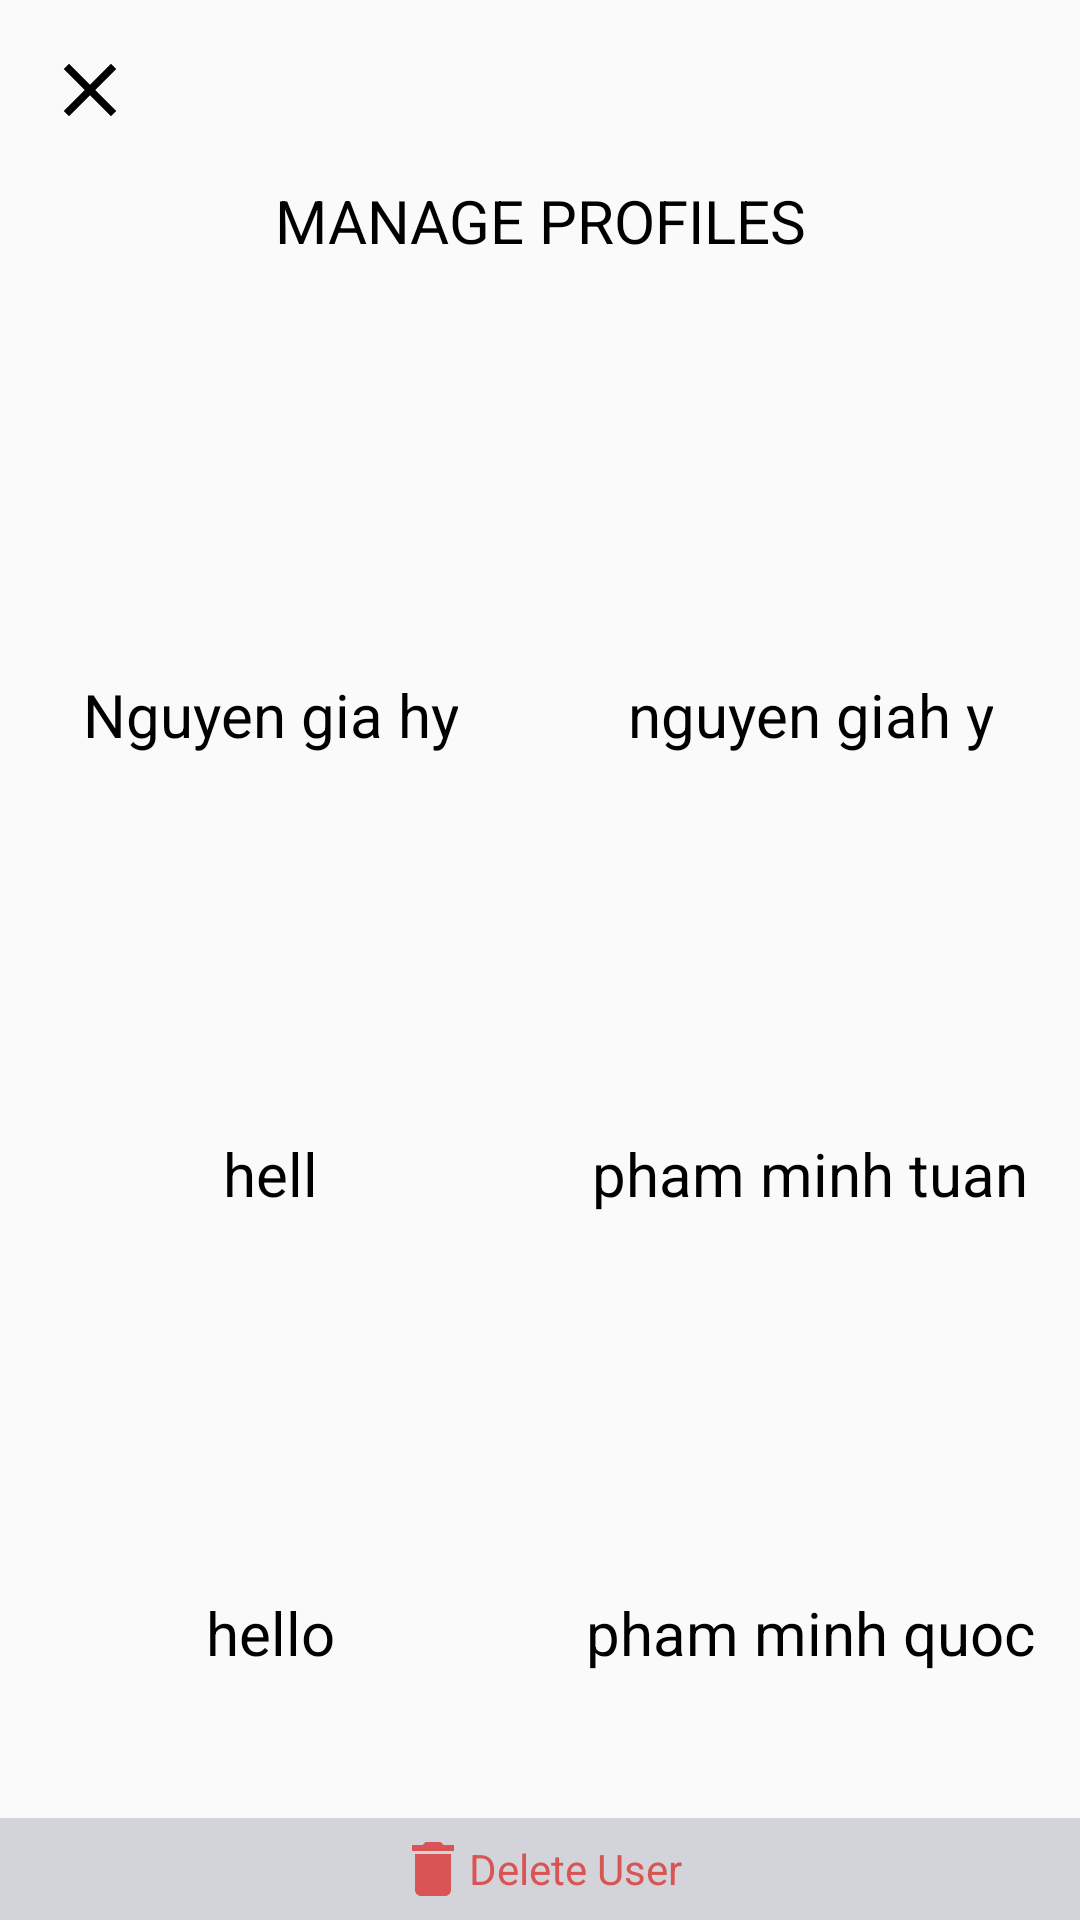

Write the Android layout XML for this screen, with the resource values it uses.
<!-- AndroidManifest.xml: application theme AppTheme -->
<!-- res/layout/activity_main_activity4_light.xml -->
<?xml version="1.0" encoding="utf-8"?>
<androidx.constraintlayout.widget.ConstraintLayout xmlns:android="http://schemas.android.com/apk/res/android"
    xmlns:app="http://schemas.android.com/apk/res-auto"
    xmlns:tools="http://schemas.android.com/tools"
    android:layout_width="match_parent"
    android:layout_height="match_parent"
    tools:context=".MainActivity4Light">
    <ImageButton
        android:src="@drawable/ic_baseline_close_appday2"
        android:id="@+id/ib_close"
        android:background="@null"
        android:layout_width="wrap_content"
        android:layout_height="wrap_content"
        app:layout_constraintTop_toTopOf="parent"
        android:layout_marginTop="15dp"
        app:layout_constraintLeft_toLeftOf="parent"
        android:layout_marginLeft="15dp"
        />
    <TextView
        android:id="@+id/tv_heading"
        android:textColor="@color/colortextlight"
        android:layout_width="wrap_content"
        android:layout_height="wrap_content"
        app:layout_constraintLeft_toLeftOf="parent"
        app:layout_constraintRight_toRightOf="parent"
        android:text="manage profiles"
        android:layout_marginTop="15dp"
        android:textAllCaps="true"
        android:textSize="20dp"
        app:layout_constraintTop_toBottomOf="@id/ib_close"
        />

    <androidx.constraintlayout.widget.Guideline
        android:id="@+id/gl_1"
        android:layout_width="wrap_content"
        android:layout_height="wrap_content"
        android:orientation="horizontal"
        app:layout_constraintGuide_percent="0.17" />

    <androidx.constraintlayout.widget.Guideline
        android:id="@+id/glvt_2"
        android:layout_width="wrap_content"
        android:layout_height="wrap_content"
        android:orientation="vertical"
        app:layout_constraintGuide_percent="0.5"
        />



    <ImageView
        android:id="@+id/iv_1"
        android:layout_width="100dp"
        android:layout_height="87dp"
        android:src="@drawable/textingimageicon"
        app:layout_constraintBottom_toTopOf="@id/tv_1"
        app:layout_constraintLeft_toLeftOf="parent"
        app:layout_constraintRight_toRightOf="@id/glvt_2"
        app:layout_constraintHorizontal_bias="0.5"
        app:layout_constraintTop_toTopOf="@id/gl_1"
        />

    <ImageView
        android:id="@+id/iv_2"
        android:layout_width="100dp"
        android:layout_height="87dp"
        android:src="@drawable/textingimageicon"
        app:layout_constraintBottom_toTopOf="@id/tv_2"
        app:layout_constraintHorizontal_bias="0.5"
        app:layout_constraintLeft_toLeftOf="@id/glvt_2"
        app:layout_constraintRight_toRightOf="parent"
        app:layout_constraintTop_toTopOf="@id/gl_1"
        />

    <TextView
        android:id="@+id/tv_1"
        style="@style/textmanageprofilelight"
        android:layout_width="wrap_content"
        android:layout_height="wrap_content"
        android:text="Nguyen gia hy"
        app:layout_constraintBottom_toTopOf="@id/iv_3"
        app:layout_constraintTop_toBottomOf="@id/iv_1"
        tools:ignore="MissingConstraints" />

    <TextView
        android:id="@+id/tv_2"
        android:layout_width="wrap_content"
        android:layout_height="wrap_content"
        app:layout_constraintTop_toBottomOf="@id/iv_2"
        android:text="nguyen giah y"
        style="@style/text2manaprofilelight"
        app:layout_constraintBottom_toTopOf="@id/iv_4"
        tools:ignore="MissingConstraints" />
    <ImageView
        android:id="@+id/iv_3"
        android:layout_width="100dp"
        android:layout_height="87dp"
        android:src="@drawable/textingimageicon"
        app:layout_constraintBottom_toTopOf="@id/tv_3"
        app:layout_constraintLeft_toLeftOf="parent"
        app:layout_constraintRight_toRightOf="@id/glvt_2"
        app:layout_constraintTop_toBottomOf="@id/tv_1"
        app:layout_constraintHorizontal_bias="0.5"
        />

    <ImageView
        android:id="@+id/iv_4"
        android:layout_width="100dp"
        android:layout_height="87dp"
        android:src="@drawable/textingimageicon"
        app:layout_constraintBottom_toTopOf="@id/tv_4"
        app:layout_constraintLeft_toLeftOf="@id/glvt_2"
        app:layout_constraintRight_toRightOf="parent"
        app:layout_constraintTop_toBottomOf="@id/tv_2"
        app:layout_constraintHorizontal_bias="0.5"/>

    <TextView
        android:id="@+id/tv_3"
        android:layout_width="wrap_content"
        android:layout_height="wrap_content"
        android:text="hell"
        style="@style/textmanageprofilelight"
        app:layout_constraintBottom_toTopOf="@id/iv_5"
        app:layout_constraintTop_toBottomOf="@id/iv_3"
        tools:ignore="MissingConstraints" />

    <TextView
        android:id="@+id/tv_4"
        style="@style/text2manaprofilelight"
        android:text="pham minh tuan"
        android:layout_width="wrap_content"
        android:layout_height="wrap_content"
        app:layout_constraintBottom_toTopOf="@id/iv_6"
        app:layout_constraintTop_toBottomOf="@id/iv_4"
        tools:ignore="MissingConstraints"
        />
    <ImageView
        android:id="@+id/iv_5"
        android:layout_width="100dp"
        android:layout_height="87dp"
        android:src="@drawable/textingimageicon"
        app:layout_constraintBottom_toTopOf="@id/tv_5"
        app:layout_constraintLeft_toLeftOf="parent"
        app:layout_constraintRight_toRightOf="@id/glvt_2"
        app:layout_constraintTop_toBottomOf="@id/tv_3"
        app:layout_constraintHorizontal_bias="0.5"
        />
    <ImageView
        android:id="@+id/iv_6"
        android:layout_width="100dp"
        android:layout_height="87dp"
        android:src="@drawable/textingimageicon"
        app:layout_constraintBottom_toTopOf="@id/tv_6"
        app:layout_constraintLeft_toLeftOf="@id/glvt_2"
        app:layout_constraintRight_toRightOf="parent"
        app:layout_constraintHorizontal_bias="0.5"
        app:layout_constraintTop_toBottomOf="@id/tv_4" />
    <TextView
        android:id="@+id/tv_5"
        android:layout_width="wrap_content"
        android:layout_height="wrap_content"
        android:text="hello"
        style="@style/textmanageprofilelight"
        app:layout_constraintBottom_toBottomOf="@id/gl_2"
        app:layout_constraintTop_toBottomOf="@id/iv_5"
        tools:ignore="MissingConstraints" />
    <TextView
        android:id="@+id/tv_6"
        android:layout_width="wrap_content"
        android:layout_height="wrap_content"
        android:text="pham minh quoc"
        style="@style/text2manaprofilelight"
        app:layout_constraintBottom_toBottomOf="@id/gl_2"
        app:layout_constraintTop_toBottomOf="@id/iv_6"
        tools:ignore="MissingConstraints" />

    <androidx.constraintlayout.widget.Guideline
        android:id="@+id/gl_2"
        android:layout_width="wrap_content"
        android:layout_height="wrap_content"
        android:orientation="horizontal"
        app:layout_constraintGuide_percent="0.91" />
    <LinearLayout
        android:layout_width="match_parent"
        android:layout_height="wrap_content"
        app:layout_constraintBottom_toBottomOf="parent"
        app:layout_constraintLeft_toLeftOf="parent"
        app:layout_constraintRight_toRightOf="parent"
        android:orientation="horizontal"
        android:background="#D3D4D9"
        android:gravity="center"
        android:padding="5dp">
        <ImageButton
            android:layout_width="wrap_content"
            android:layout_height="wrap_content"
            android:background="@null"
            android:src="@drawable/ic_baseline_delete_appday2"
            />
        <TextView
            android:layout_width="wrap_content"
            android:layout_height="wrap_content"
            android:layout_gravity="center"
            android:text="Delete User"
            android:textColor="#D95555"/>
    </LinearLayout>
</androidx.constraintlayout.widget.ConstraintLayout>
<!-- resources referenced by this layout -->
<resources>
  <color name="colortextlight">#000000</color>
  <!-- drawable ic_baseline_close_appday2 (drawable) -->
  <vector xmlns:android="http://schemas.android.com/apk/res/android"
      android:width="30dp"
      android:height="30dp"
      android:viewportWidth="24"
      android:viewportHeight="24"
  
      >
    <path
        android:fillColor="@color/colortextlight"
        android:pathData="M19,6.41L17.59,5 12,10.59 6.41,5 5,6.41 10.59,12 5,17.59 6.41,19 12,13.41 17.59,19 19,17.59 13.41,12z"/>
  </vector>
  <!-- drawable ic_baseline_delete_appday2 (drawable) -->
  <vector xmlns:android="http://schemas.android.com/apk/res/android"
      android:width="24dp"
      android:height="24dp"
      android:viewportWidth="24"
      android:viewportHeight="24"
      >
    <path
        android:fillColor="#D95555"
        android:pathData="M6,19c0,1.1 0.9,2 2,2h8c1.1,0 2,-0.9 2,-2V7H6v12zM19,4h-3.5l-1,-1h-5l-1,1H5v2h14V4z"/>
  </vector>
  <style name="text2manaprofilelight">
          <item name="android:gravity">center</item>
          <item name="android:textColor">@color/colortextlight</item>
          <item name="android:textSize">20dp</item>
          <item name="android:layout_marginBottom">10dp</item>
          <item name="layout_constraintLeft_toLeftOf">@id/glvt_2</item>
          <item name="layout_constraintRight_toRightOf">parent</item>
      </style>
  <style name="textmanageprofilelight">
          <item name="android:gravity">center</item>
          <item name="android:textColor">@color/colortextlight</item>
          <item name="android:textSize">20dp</item>
          <item name="android:layout_marginBottom">10dp</item>
          <item name="layout_constraintLeft_toLeftOf">parent</item>
          <item name="layout_constraintRight_toRightOf">@id/glvt_2</item>
          <item name="layout_constraintHorizontal_bias">0.5</item>
      </style>
  <style name="AppTheme" parent="Theme.AppCompat.Light.DarkActionBar">
          
          <item name="colorPrimary">@color/colorPrimary</item>
          <item name="colorPrimaryDark">@color/colorPrimaryDark</item>
          <item name="colorAccent">@color/colorAccent</item>
  
      </style>
  <color name="colorPrimary">#6200EE</color>
  <color name="colorPrimaryDark">#3700B3</color>
  <color name="colorAccent">#03DAC5</color>
</resources>
